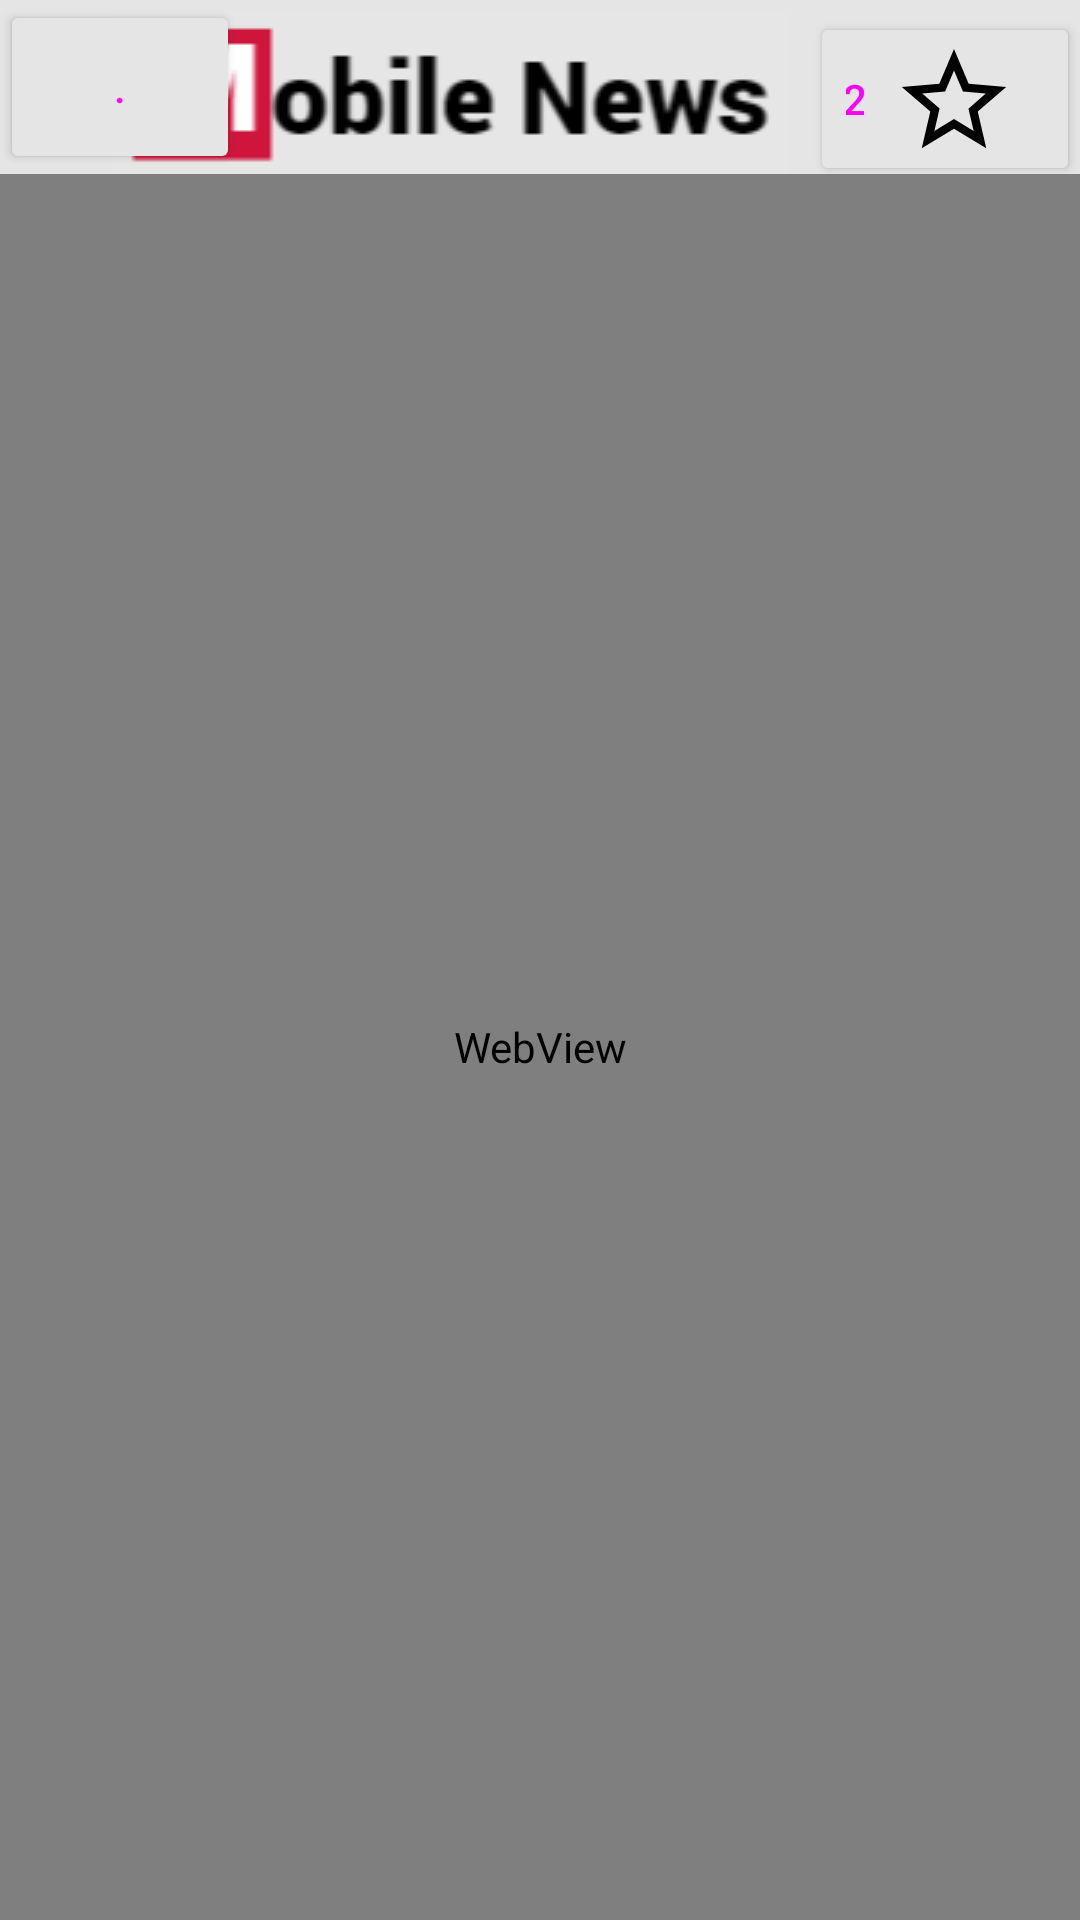

This screen was rendered from an Android layout file. Write that file and the resources it references.
<!-- AndroidManifest.xml: application theme Theme.MyApplication -->
<!-- res/layout/webview.xml -->
<?xml version="1.0" encoding="utf-8"?>
<androidx.constraintlayout.widget.ConstraintLayout xmlns:android="http://schemas.android.com/apk/res/android"
    xmlns:app="http://schemas.android.com/apk/res-auto"
    xmlns:tools="http://schemas.android.com/tools"
    android:layout_width="match_parent"
    android:layout_height="match_parent"
    tools:context=".webview"
    android:background="#E6E5E5">

    <Button
        android:id="@+id/wvClose"
        android:layout_width="80dp"
        android:layout_height="58dp"
        android:backgroundTint="#E6E5E5"
        android:text="."
        android:drawableLeft="@drawable/baseline_arrow_back_ios_24"
        app:layout_constraintStart_toStartOf="parent"
        app:layout_constraintTop_toTopOf="parent" />
    <ImageButton
        android:id="@+id/logoheader"
        android:layout_width="240dp"
        android:layout_height="58dp"
        android:background="#E6E5E5"
        android:src="@drawable/img"
        app:layout_constraintBottom_toBottomOf="@+id/btlike"
        app:layout_constraintEnd_toStartOf="@+id/btlike"
        app:layout_constraintTop_toTopOf="parent" />
    <Button
        android:id="@+id/btlike"
        android:layout_width="90dp"
        android:layout_height="58dp"
        android:layout_marginTop="4dp"
        android:backgroundTint="#E6E5E5"
        android:text="2"
        app:layout_constraintEnd_toEndOf="parent"
        app:layout_constraintTop_toTopOf="parent"
        android:drawableEnd="@drawable/like"
        />

    <WebView
        android:id="@+id/webViewContent"
        android:layout_width="0dp"
        android:layout_height="0dp"
        app:layout_constraintBottom_toBottomOf="parent"
        app:layout_constraintEnd_toEndOf="parent"
        app:layout_constraintStart_toStartOf="parent"
        app:layout_constraintTop_toBottomOf="@+id/wvClose">

    </WebView>
</androidx.constraintlayout.widget.ConstraintLayout>
<!-- resources referenced by this layout -->
<resources>
  <!-- drawable img: png bitmap (drawable, 4223 bytes) -->
  <!-- drawable like (drawable) -->
  <vector xmlns:android="http://schemas.android.com/apk/res/android"
      android:width="60dp"
      android:height="60dp"
      android:viewportWidth="24"
      android:viewportHeight="24"
      android:tint="#000000">
    <group android:scaleX="0.696"
        android:scaleY="0.696"
        android:translateX="3.648"
        android:translateY="3.9573333">
      <path
          android:fillColor="@android:color/white"
          android:pathData="M22,9.24l-7.19,-0.62L12,2 9.19,8.63 2,9.24l5.46,4.73L5.82,21 12,17.27 18.18,21l-1.63,-7.03L22,9.24zM12,15.4l-3.76,2.27 1,-4.28 -3.32,-2.88 4.38,-0.38L12,6.1l1.71,4.04 4.38,0.38 -3.32,2.88 1,4.28L12,15.4z"/>
    </group>
  </vector>
  <style name="Theme.MyApplication" parent="Theme.MaterialComponents.DayNight.DarkActionBar">
          
          <item name="colorPrimary">@color/purple_500</item>
          <item name="colorPrimaryVariant">@color/purple_700</item>
          <item name="colorOnPrimary">@color/white</item>
          
          <item name="colorSecondary">@color/teal_200</item>
          <item name="colorSecondaryVariant">@color/teal_700</item>
          <item name="colorOnSecondary">@color/black</item>
          
          <item name="android:statusBarColor">?attr/colorPrimaryVariant</item>
          <item name="android:textColor">@color/pink</item>
      </style>
  <color name="purple_500">#FF6200EE</color>
  <color name="purple_700">#FF3700B3</color>
  <color name="white">#FFFFFFFF</color>
  <color name="teal_200">#FF03DAC5</color>
  <color name="teal_700">#FF018786</color>
  <color name="black">#FF000000</color>
  <color name="pink">#FF00FF</color>
</resources>
